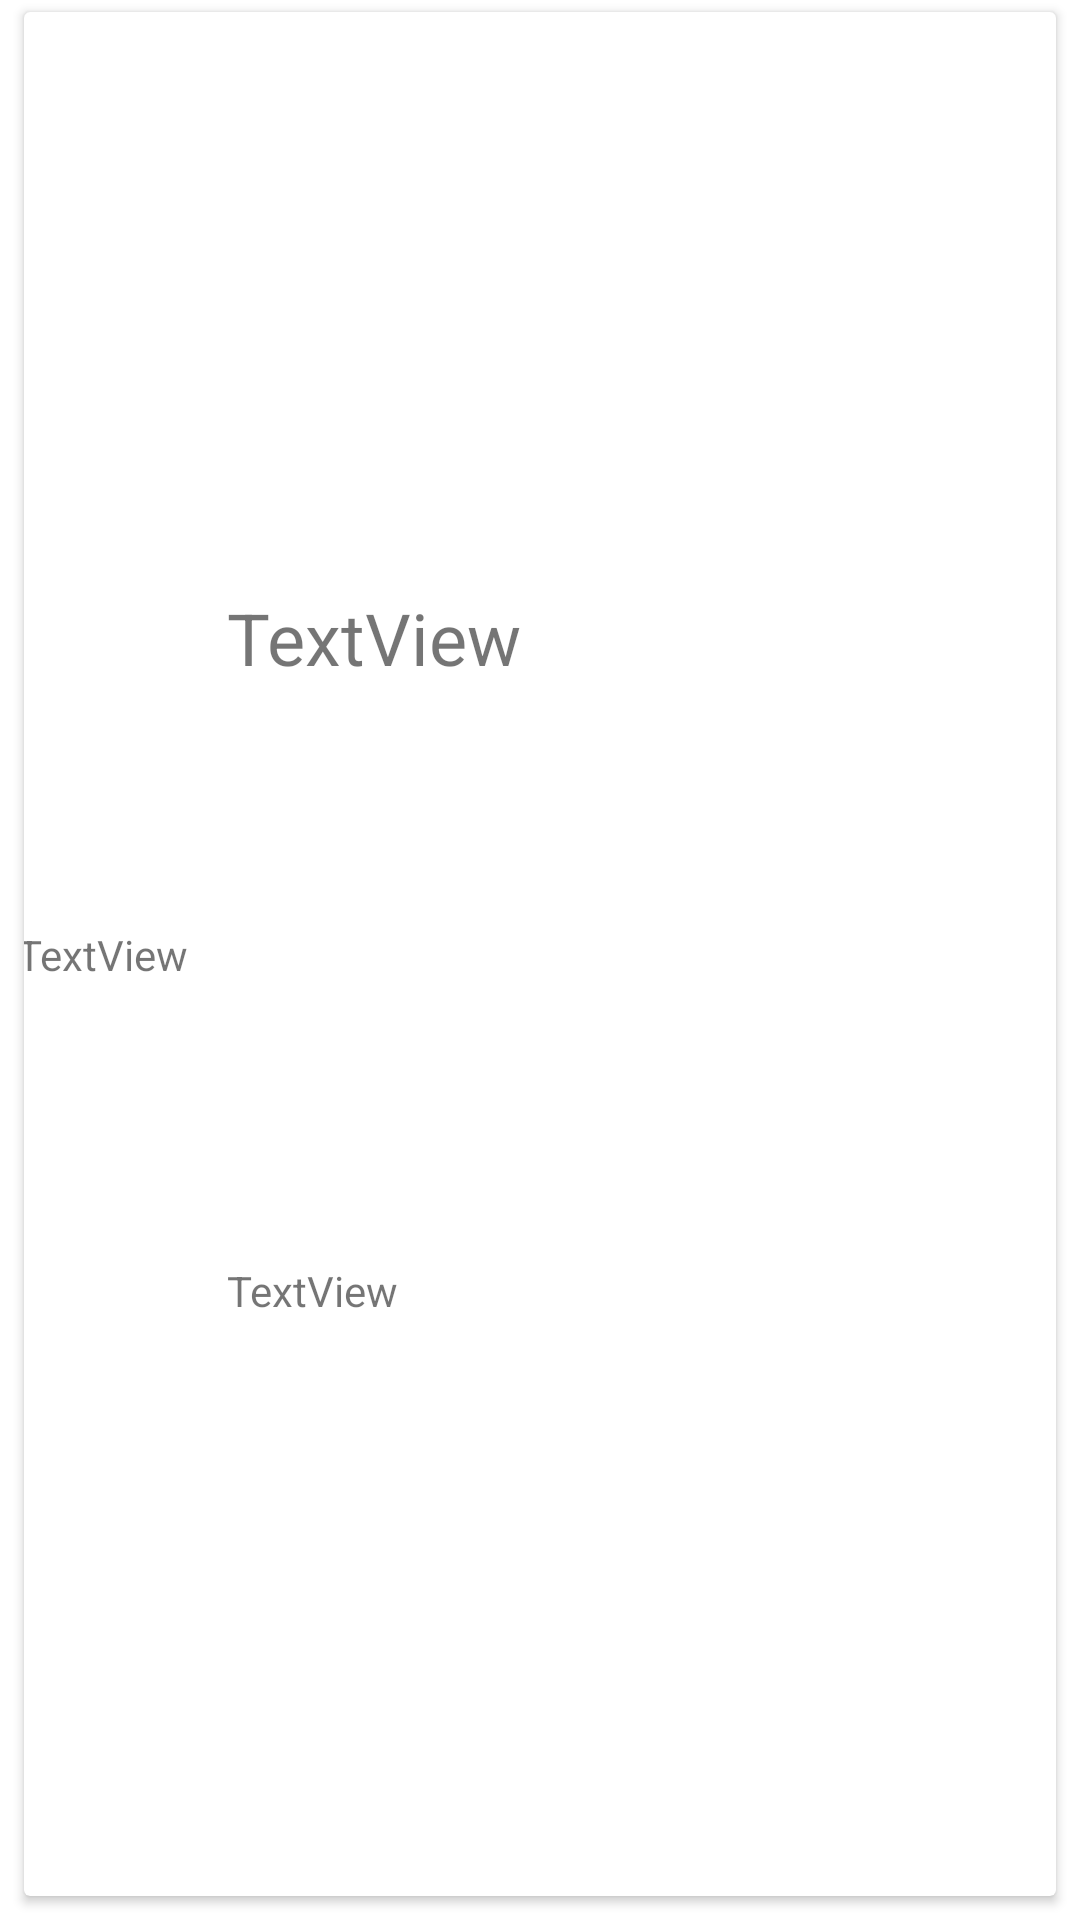

Here is an Android app screen rendered from its layout file. Give the layout XML and the strings, colors and styles it references.
<!-- AndroidManifest.xml: application theme Theme.RoomTest1 -->
<!-- res/layout/card_view_holder.xml -->
<?xml version="1.0" encoding="utf-8"?>
<androidx.constraintlayout.widget.ConstraintLayout xmlns:android="http://schemas.android.com/apk/res/android"
    xmlns:app="http://schemas.android.com/apk/res-auto"
    xmlns:tools="http://schemas.android.com/tools"
    android:layout_width="match_parent"
    android:layout_height="70dp">

    <androidx.cardview.widget.CardView
        android:layout_width="0dp"
        android:layout_height="0dp"
        android:layout_marginStart="8dp"
        android:layout_marginTop="4dp"
        android:layout_marginEnd="8dp"
        android:layout_marginBottom="8dp"
        app:layout_constraintBottom_toBottomOf="parent"
        app:layout_constraintEnd_toEndOf="parent"
        app:layout_constraintStart_toStartOf="parent"
        app:layout_constraintTop_toTopOf="parent">

        <androidx.constraintlayout.widget.ConstraintLayout
            android:layout_width="match_parent"
            android:layout_height="match_parent"
            android:background="?attr/selectableItemBackground">

            <androidx.constraintlayout.widget.Guideline
                android:id="@+id/guideline11"
                android:layout_width="wrap_content"
                android:layout_height="wrap_content"
                android:orientation="vertical"
                app:layout_constraintGuide_percent="0.15" />

            <androidx.constraintlayout.widget.Guideline
                android:id="@+id/guideline12"
                android:layout_width="wrap_content"
                android:layout_height="wrap_content"
                android:orientation="vertical"
                app:layout_constraintGuide_percent="0.8" />

            <TextView
                android:id="@+id/textViewId"
                android:layout_width="wrap_content"
                android:layout_height="wrap_content"
                android:text="TextView"
                app:layout_constraintBottom_toBottomOf="parent"
                app:layout_constraintEnd_toStartOf="@+id/guideline11"
                app:layout_constraintStart_toStartOf="parent"
                app:layout_constraintTop_toTopOf="parent"
                tools:text="1" />

            <TextView
                android:id="@+id/textViewEnglish"
                android:layout_width="wrap_content"
                android:layout_height="wrap_content"
                android:layout_marginStart="16dp"
                android:text="TextView"
                android:textSize="24sp"
                app:layout_constraintBottom_toTopOf="@+id/textViewChinese"
                app:layout_constraintStart_toStartOf="@+id/guideline11"
                app:layout_constraintTop_toTopOf="parent" />

            <TextView
                android:id="@+id/textViewChinese"
                android:layout_width="wrap_content"
                android:layout_height="wrap_content"
                android:text="TextView"
                app:layout_constraintBottom_toBottomOf="parent"
                app:layout_constraintStart_toStartOf="@+id/textViewEnglish"
                app:layout_constraintTop_toBottomOf="@+id/textViewEnglish" />
        </androidx.constraintlayout.widget.ConstraintLayout>
    </androidx.cardview.widget.CardView>
</androidx.constraintlayout.widget.ConstraintLayout>
<!-- resources referenced by this layout -->
<resources>
  <style name="Theme.RoomTest1" parent="Theme.MaterialComponents.DayNight.DarkActionBar">
          
          <item name="colorPrimary">@color/purple_500</item>
          <item name="colorPrimaryVariant">@color/purple_700</item>
          <item name="colorOnPrimary">@color/white</item>
          
          <item name="colorSecondary">@color/teal_200</item>
          <item name="colorSecondaryVariant">@color/teal_700</item>
          <item name="colorOnSecondary">@color/black</item>
          
          <item name="android:statusBarColor" tools:targetApi="l">?attr/colorPrimaryVariant</item>
          
      </style>
  <!-- not gathered from this repository: default colours our renderer supplied (Android Studio template values) -->
  <color name="purple_500">#FF6200EE</color>
  <color name="purple_700">#FF3700B3</color>
  <color name="teal_200">#FF03DAC5</color>
  <color name="teal_700">#FF018786</color>
  <color name="black">#FF000000</color>
  <color name="white">#FFFFFFFF</color>
</resources>
